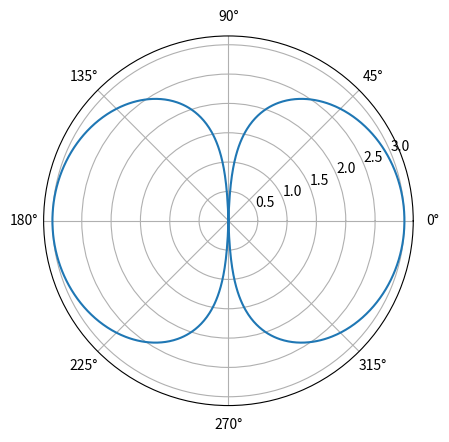

Source code (Python):
'''
Simple illustration of radiation from a dipole antenna

[redacted]
'''

import numpy as np
from matplotlib import pyplot as plt

N = 1024
theta = np.linspace(-np.pi/2, 3*np.pi/2, N)
cos_theta = np.cos(theta)
intensity = np.log10(cos_theta * cos_theta * 1000)

# Removes negative frequencies
intensity[intensity < 0] = 0

plt.polar(theta, intensity)
plt.show()
